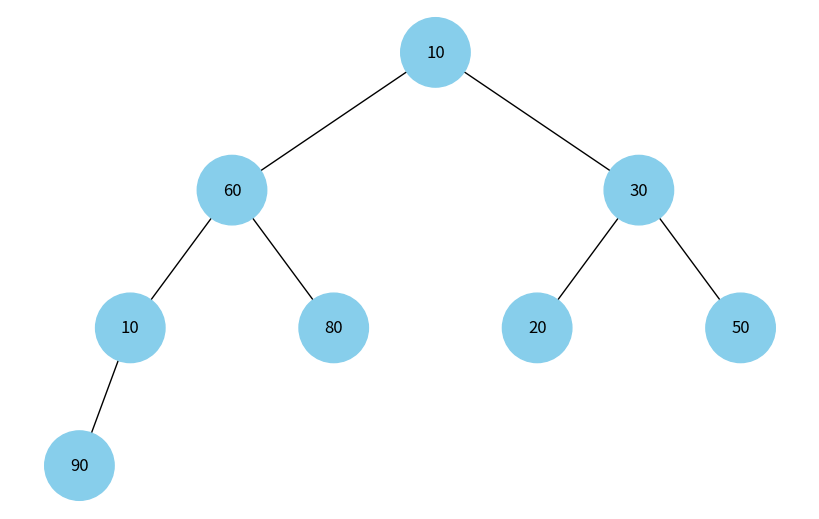

Write the Python code that produced this figure.
import uuid
import networkx as nx
import matplotlib.pyplot as plt

# Клас вузла
class Node:
    def __init__(self, key, color="skyblue"):
        self.val = key
        self.color = color
        self.id = str(uuid.uuid4())

# Додавання ребер для купи з використанням рекурсії
def add_heap_edges(graph: nx.DiGraph, i, heap, pos, x=0, y=0, layer=1):
    n = len(heap)
    if i >= n:
        return

    node: Node = heap[i]
    graph.add_node(node.id, color=node.color, label=node.val)
    
    left_index = 2 * i + 1
    right_index = 2 * i + 2

    # Обчислення зміщення для лівого вузла
    if left_index < n:
        left_child = heap[left_index]
        graph.add_edge(node.id, left_child.id)
        l = x - 1 / (2 ** layer)
        pos[left_child.id] = (l, y - 1)
        add_heap_edges(graph, left_index, heap, pos, x=l, y=y - 1, layer=layer + 1)

    # Обчислення зміщення для правого вузла
    if right_index < n:
        right_child = heap[right_index]
        graph.add_edge(node.id, right_child.id)
        r = x + 1 / (2 ** layer)
        pos[right_child.id] = (r, y - 1)
        add_heap_edges(graph, right_index, heap, pos, x=r, y=y - 1, layer=layer + 1)

# Візуалізація купи
def draw_heap(heap):
    tree = nx.DiGraph()
    pos = {heap[0].id: (0, 0)}
    add_heap_edges(tree, 0, heap, pos, x=0, y=0, layer=1)

    colors = [node[1]['color'] for node in tree.nodes(data=True)]
    labels = {node[0]: node[1]['label'] for node in tree.nodes(data=True)}

    plt.figure(figsize=(8, 5))
    nx.draw(tree, pos=pos, labels=labels, arrows=False, node_size=2500, node_color=colors, with_labels=True)
    plt.show()

# Створення мін-купи
heap = [Node(10), Node(60), Node(30), Node(10), Node(80), Node(20), Node(50), Node(90)]

# Відображення купи
draw_heap(heap)
